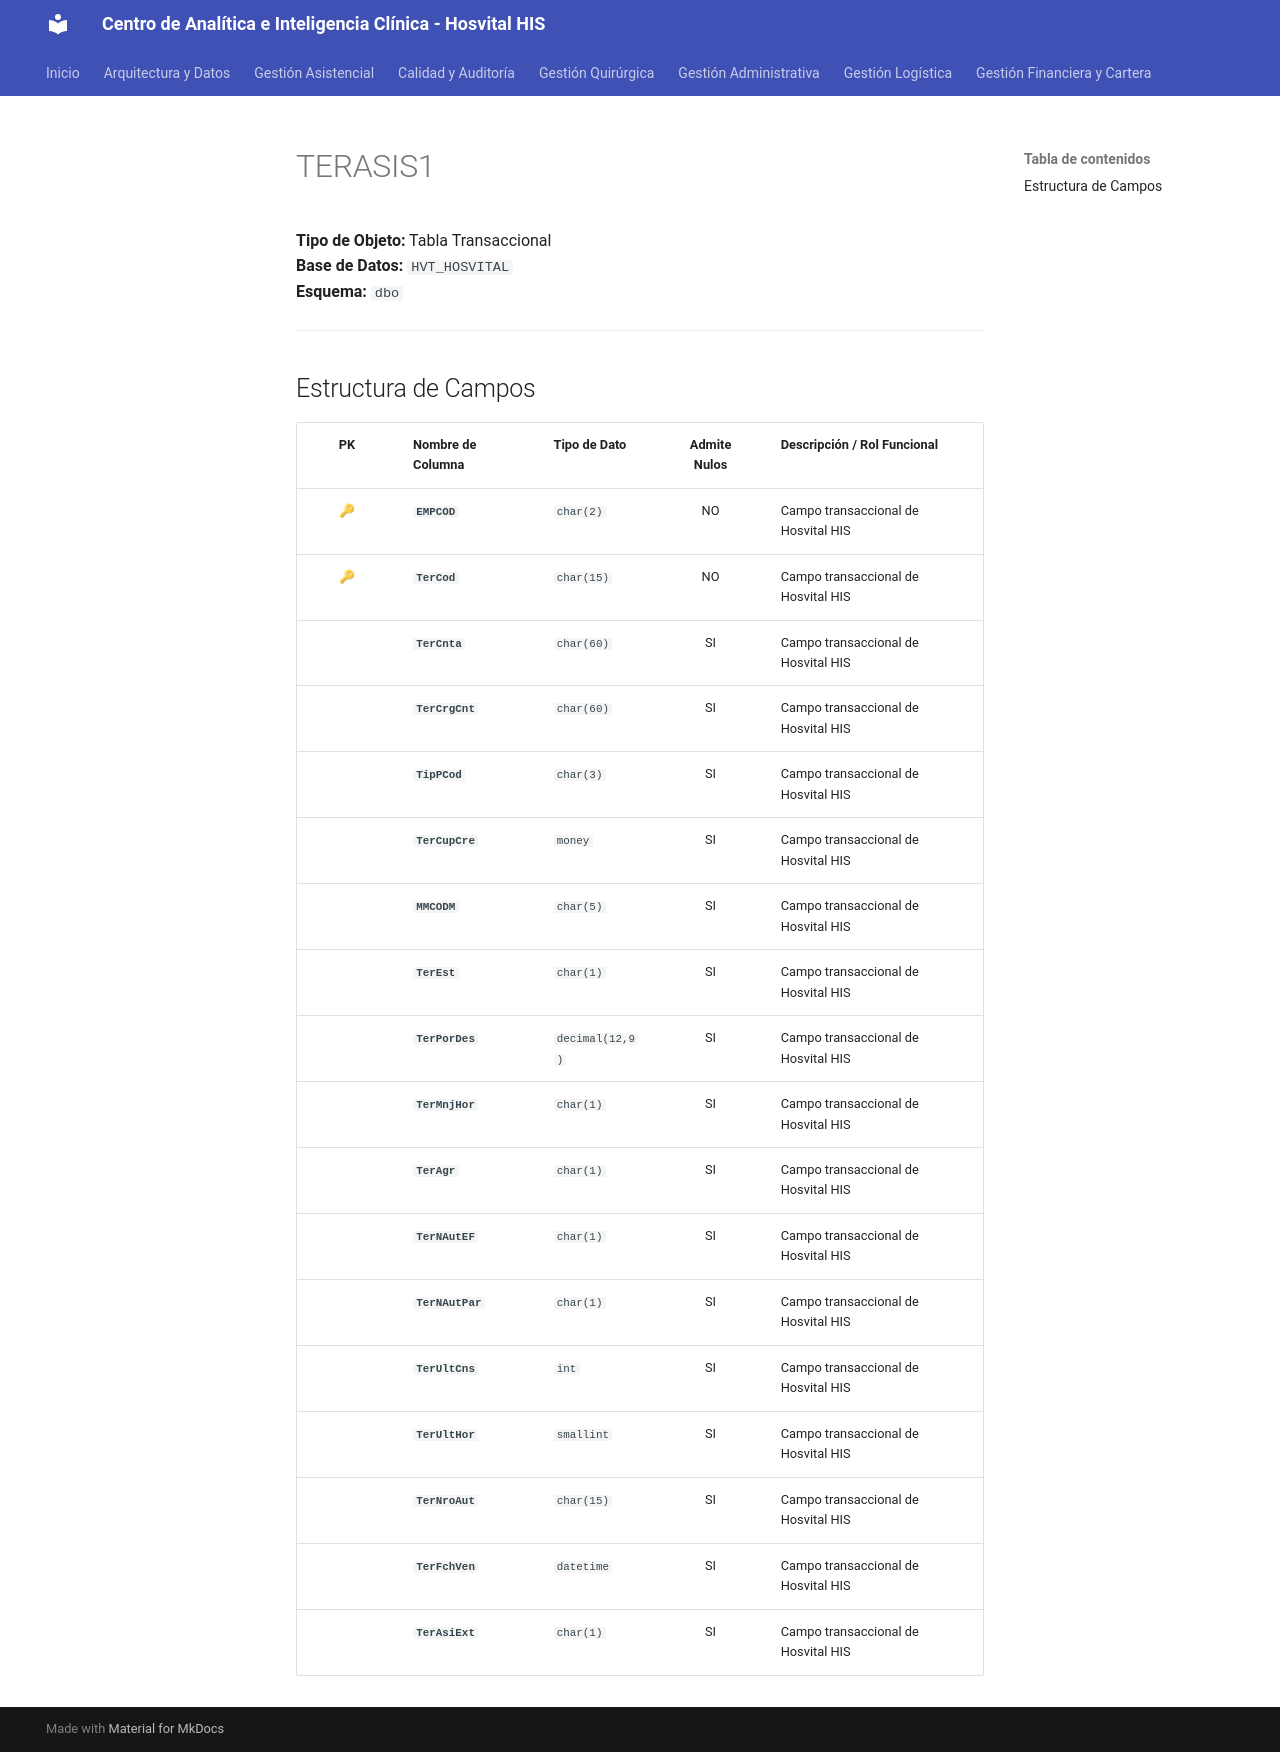

repository: SoporteSaludtech/superset-docs · page: diccionario-general/TERASIS1/index.html · generator: mkdocs

# TERASIS1

**Tipo de Objeto:** Tabla Transaccional  
**Base de Datos:** `HVT_HOSVITAL`  
**Esquema:** `dbo`

---

## Estructura de Campos

| PK | Nombre de Columna | Tipo de Dato | Admite Nulos | Descripción / Rol Funcional |
| :-: | :--- | :--- | :-: | :--- |
| 🔑 | **`EMPCOD`** | `char(2)` | NO | Campo transaccional de Hosvital HIS |
| 🔑 | **`TerCod`** | `char(15)` | NO | Campo transaccional de Hosvital HIS |
|  | **`TerCnta`** | `char(60)` | SI | Campo transaccional de Hosvital HIS |
|  | **`TerCrgCnt`** | `char(60)` | SI | Campo transaccional de Hosvital HIS |
|  | **`TipPCod`** | `char(3)` | SI | Campo transaccional de Hosvital HIS |
|  | **`TerCupCre`** | `money` | SI | Campo transaccional de Hosvital HIS |
|  | **`MMCODM`** | `char(5)` | SI | Campo transaccional de Hosvital HIS |
|  | **`TerEst`** | `char(1)` | SI | Campo transaccional de Hosvital HIS |
|  | **`TerPorDes`** | `decimal(12,9)` | SI | Campo transaccional de Hosvital HIS |
|  | **`TerMnjHor`** | `char(1)` | SI | Campo transaccional de Hosvital HIS |
|  | **`TerAgr`** | `char(1)` | SI | Campo transaccional de Hosvital HIS |
|  | **`TerNAutEF`** | `char(1)` | SI | Campo transaccional de Hosvital HIS |
|  | **`TerNAutPar`** | `char(1)` | SI | Campo transaccional de Hosvital HIS |
|  | **`TerUltCns`** | `int` | SI | Campo transaccional de Hosvital HIS |
|  | **`TerUltHor`** | `smallint` | SI | Campo transaccional de Hosvital HIS |
|  | **`TerNroAut`** | `char(15)` | SI | Campo transaccional de Hosvital HIS |
|  | **`TerFchVen`** | `datetime` | SI | Campo transaccional de Hosvital HIS |
|  | **`TerAsiExt`** | `char(1)` | SI | Campo transaccional de Hosvital HIS |
